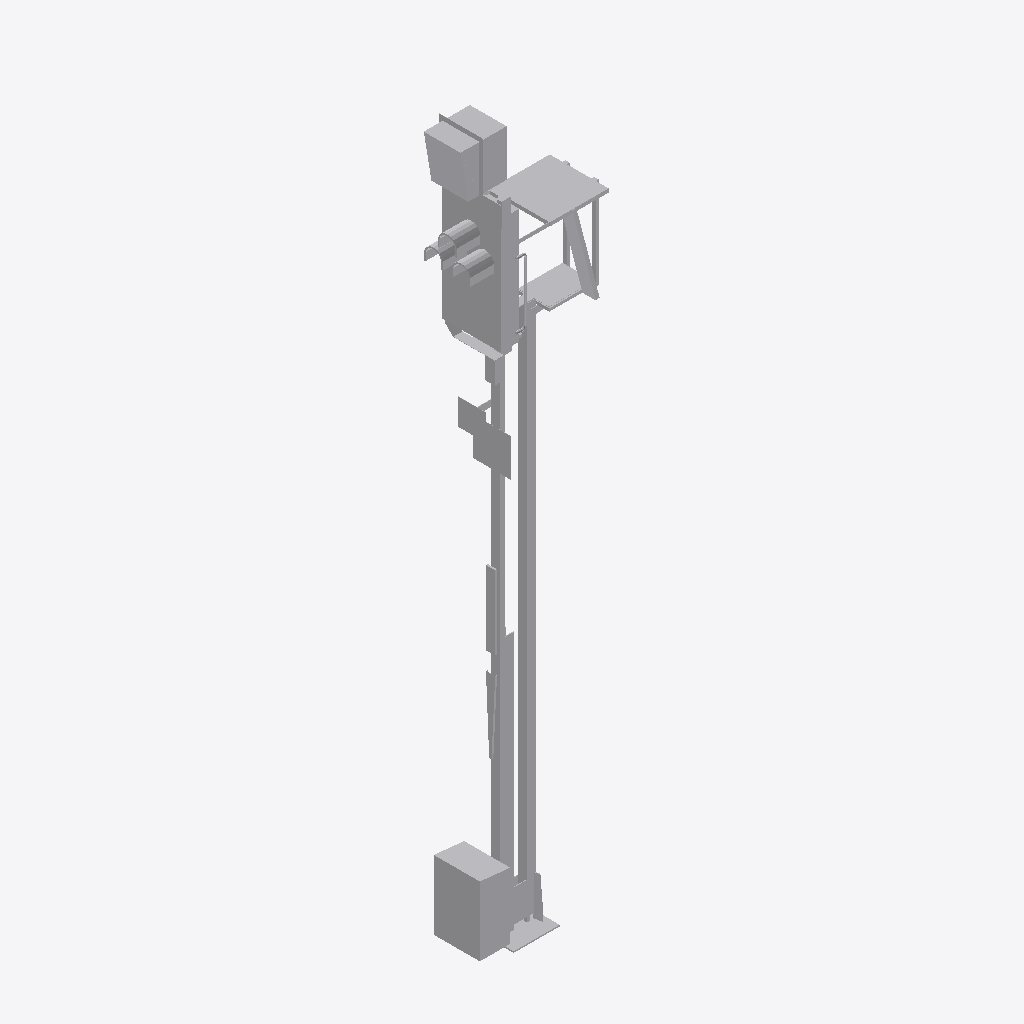
Isometric view of an IFC building model (IFC-SPF (STEP), schema IFC2X3, length unit metre), seen from the south-west, elements coloured by IFC class: 1 other element (light grey).
Extent 1.5 m × 0.7 m × 7.8 m (x, y, z). Storeys (1): Ebene 1 at 0.00 m. Elements (1): 1 IfcBuildingElementProxy.

HEADER;
FILE_DESCRIPTION(('ViewDefinition [CoordinationView_V2.0]'),'2;1');
FILE_NAME('','2022-06-24T10:59:09',(''),(''),'The EXPRESS Data Manager Version 5.02.0100.07 : ','20211019_1515(x64) - Exporter 20.2.60.15 - Defau','');
FILE_SCHEMA(('IFC2X3'));
ENDSEC;
DATA;
#104=IFCPROJECT('29gXm29E51294JeMjo4bJI',#41,'',$,$,'','',(#96),#91);
#20391=IFCSITE('29gXm29E51294JeMjo4bJG',#41,'Default',$,$,#20388,$,$,.ELEMENT.,(42,24,53,508911),(-71,-15,-29,-58837),0.0,$,$);
#114=IFCBUILDING('29gXm29E51294JeMjo4bJJ',#41,'',$,$,#32,$,'',.ELEMENT.,$,$,$);
#123=IFCBUILDINGSTOREY('29gXm29E51294JeMkDxQsj',#41,'Ebene 1',$,'Ebene:Ebene 1',#121,$,'Ebene 1',.ELEMENT.,0.0);
#20354=IFCBUILDINGELEMENTPROXY('2vEKpziI59JO3wzkmn39EG',#41,'S 8000.5.7-8_M5800-HS-Zo-B_LOD200-300:S 8000.5.7-8_M5800-HS-Zo-B_LOD200-300:3346',$,'S 8000.5.7-8_M5800-HS-Zo-B_LOD200-300:S 8000.5.7-8_M5800-HS-Zo-B_LOD200-300',#20352,#20347,'3346',$);
ENDSEC;
